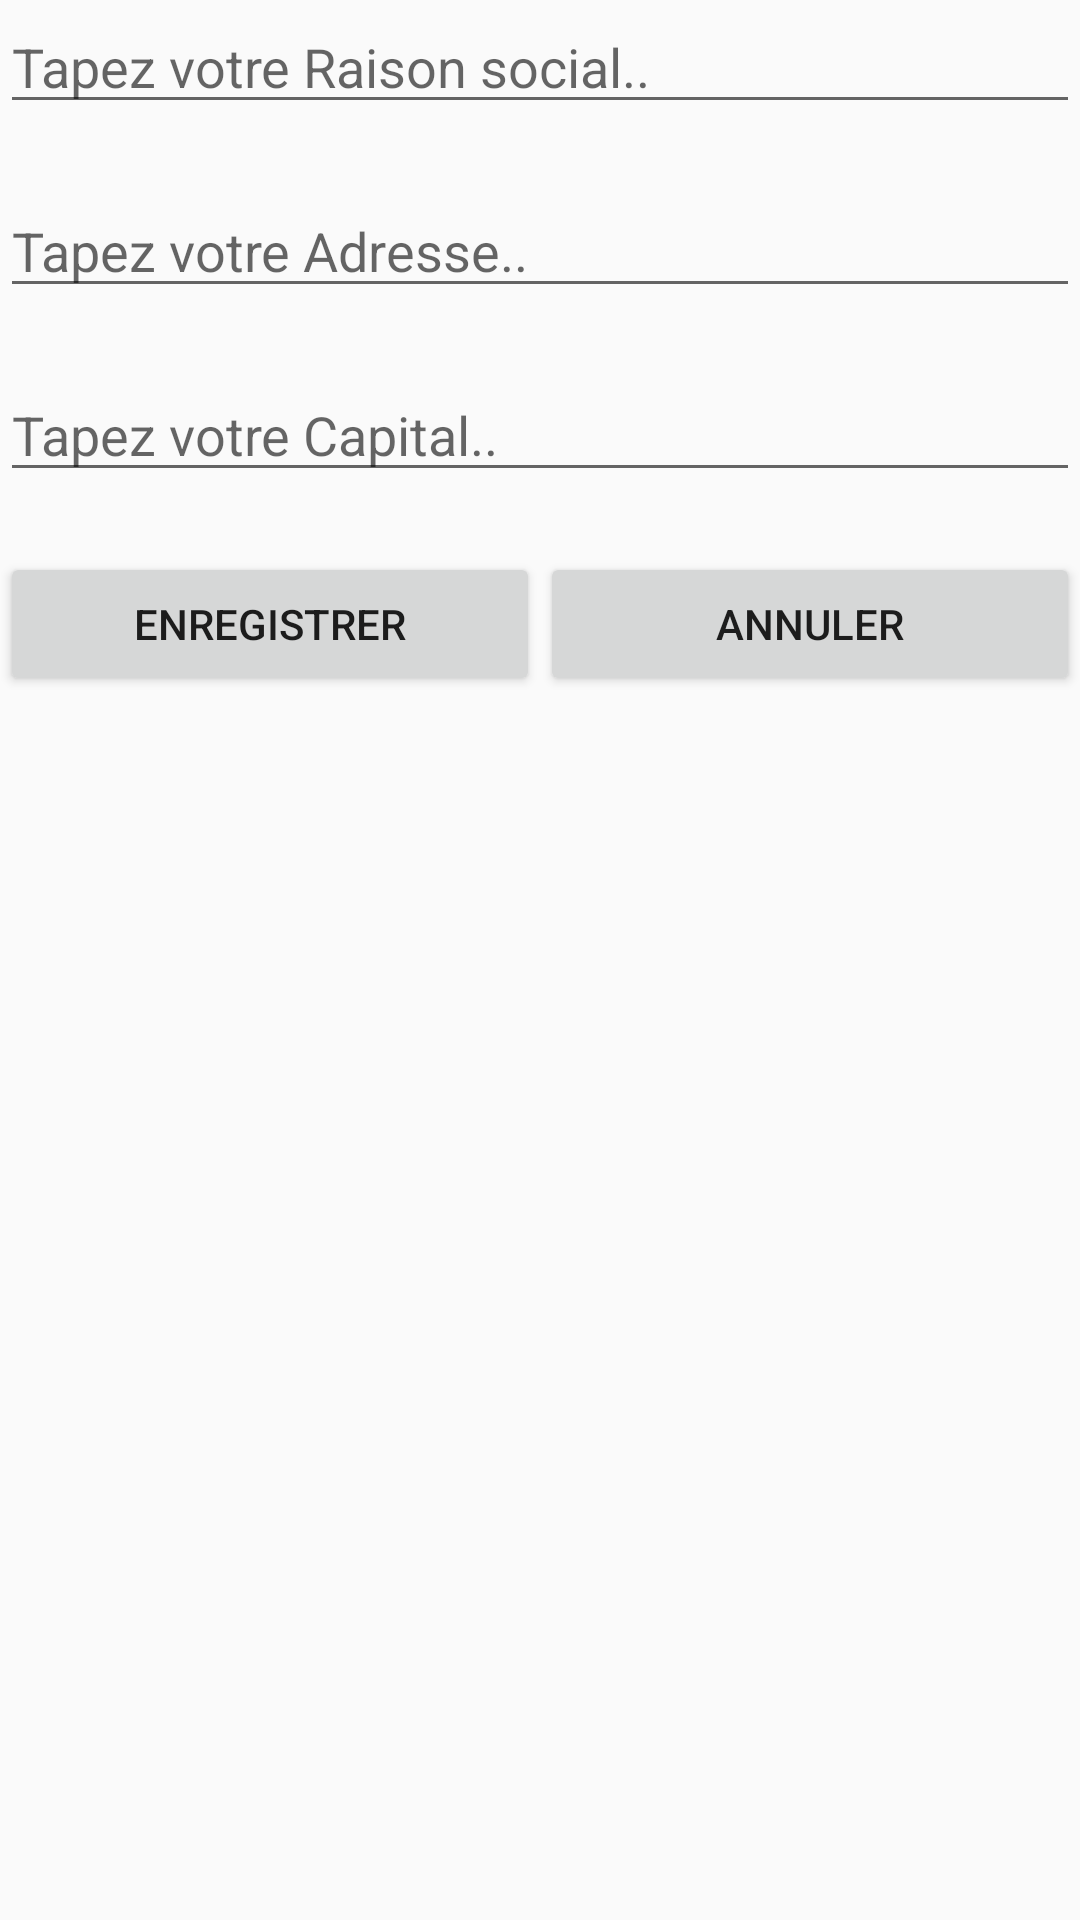

This screen was rendered from an Android layout file. Write that file and the resources it references.
<!-- AndroidManifest.xml: application theme Theme.ControleContinueN2_TDI_202 -->
<!-- res/layout/activity_ajouter_main.xml -->
<?xml version="1.0" encoding="utf-8"?>
<LinearLayout xmlns:android="http://schemas.android.com/apk/res/android"
    xmlns:app="http://schemas.android.com/apk/res-auto"
    xmlns:tools="http://schemas.android.com/tools"
    android:layout_width="match_parent"
    android:layout_height="match_parent"
    android:orientation="vertical"
    tools:context=".Ajouter_main">
    <EditText
        android:layout_width="match_parent"
        android:layout_height="wrap_content"
        android:hint="Tapez votre Raison social.."
        android:id="@+id/txtraison"
        android:layout_marginBottom="20dp"
        />
    <EditText
        android:layout_width="match_parent"
        android:layout_height="wrap_content"
        android:hint="Tapez votre Adresse.."
        android:layout_marginBottom="20dp"
        android:id="@+id/txtadresse"/>
    <EditText
        android:layout_width="match_parent"
        android:layout_height="wrap_content"
        android:hint="Tapez votre Capital.."
        android:layout_marginBottom="20dp"
        android:id="@+id/txtcapital"/>
    <LinearLayout
        android:layout_width="match_parent"
        android:layout_height="wrap_content">
    <Button
        android:layout_width="match_parent"
        android:layout_height="wrap_content"
        android:text="Enregistrer"
        android:id="@+id/enregistrer"
        android:layout_weight="1"/>

        <Button
            android:layout_width="match_parent"
            android:layout_height="wrap_content"
            android:text="Annuler"
            android:id="@+id/Annuler"
            android:layout_weight="1"/>
    </LinearLayout>

</LinearLayout>
<!-- resources referenced by this layout -->
<resources>
  <style name="Theme.ControleContinueN2_TDI_202" parent="Theme.AppCompat.Light">
          
          <item name="colorPrimary">@color/purple_500</item>
          <item name="colorPrimaryVariant">@color/purple_700</item>
          <item name="colorOnPrimary">@color/white</item>
          
          <item name="colorSecondary">@color/teal_200</item>
          <item name="colorSecondaryVariant">@color/teal_700</item>
          <item name="colorOnSecondary">@color/black</item>
          
          <item name="android:statusBarColor" tools:targetApi="l">?attr/colorPrimaryVariant</item>
          
      </style>
  <!-- not gathered from this repository: default colours our renderer supplied (Android Studio template values) -->
  <color name="purple_500">#FF6200EE</color>
  <color name="purple_700">#FF3700B3</color>
  <color name="teal_200">#FF03DAC5</color>
  <color name="teal_700">#FF018786</color>
  <color name="black">#FF000000</color>
  <color name="white">#FFFFFFFF</color>
</resources>
